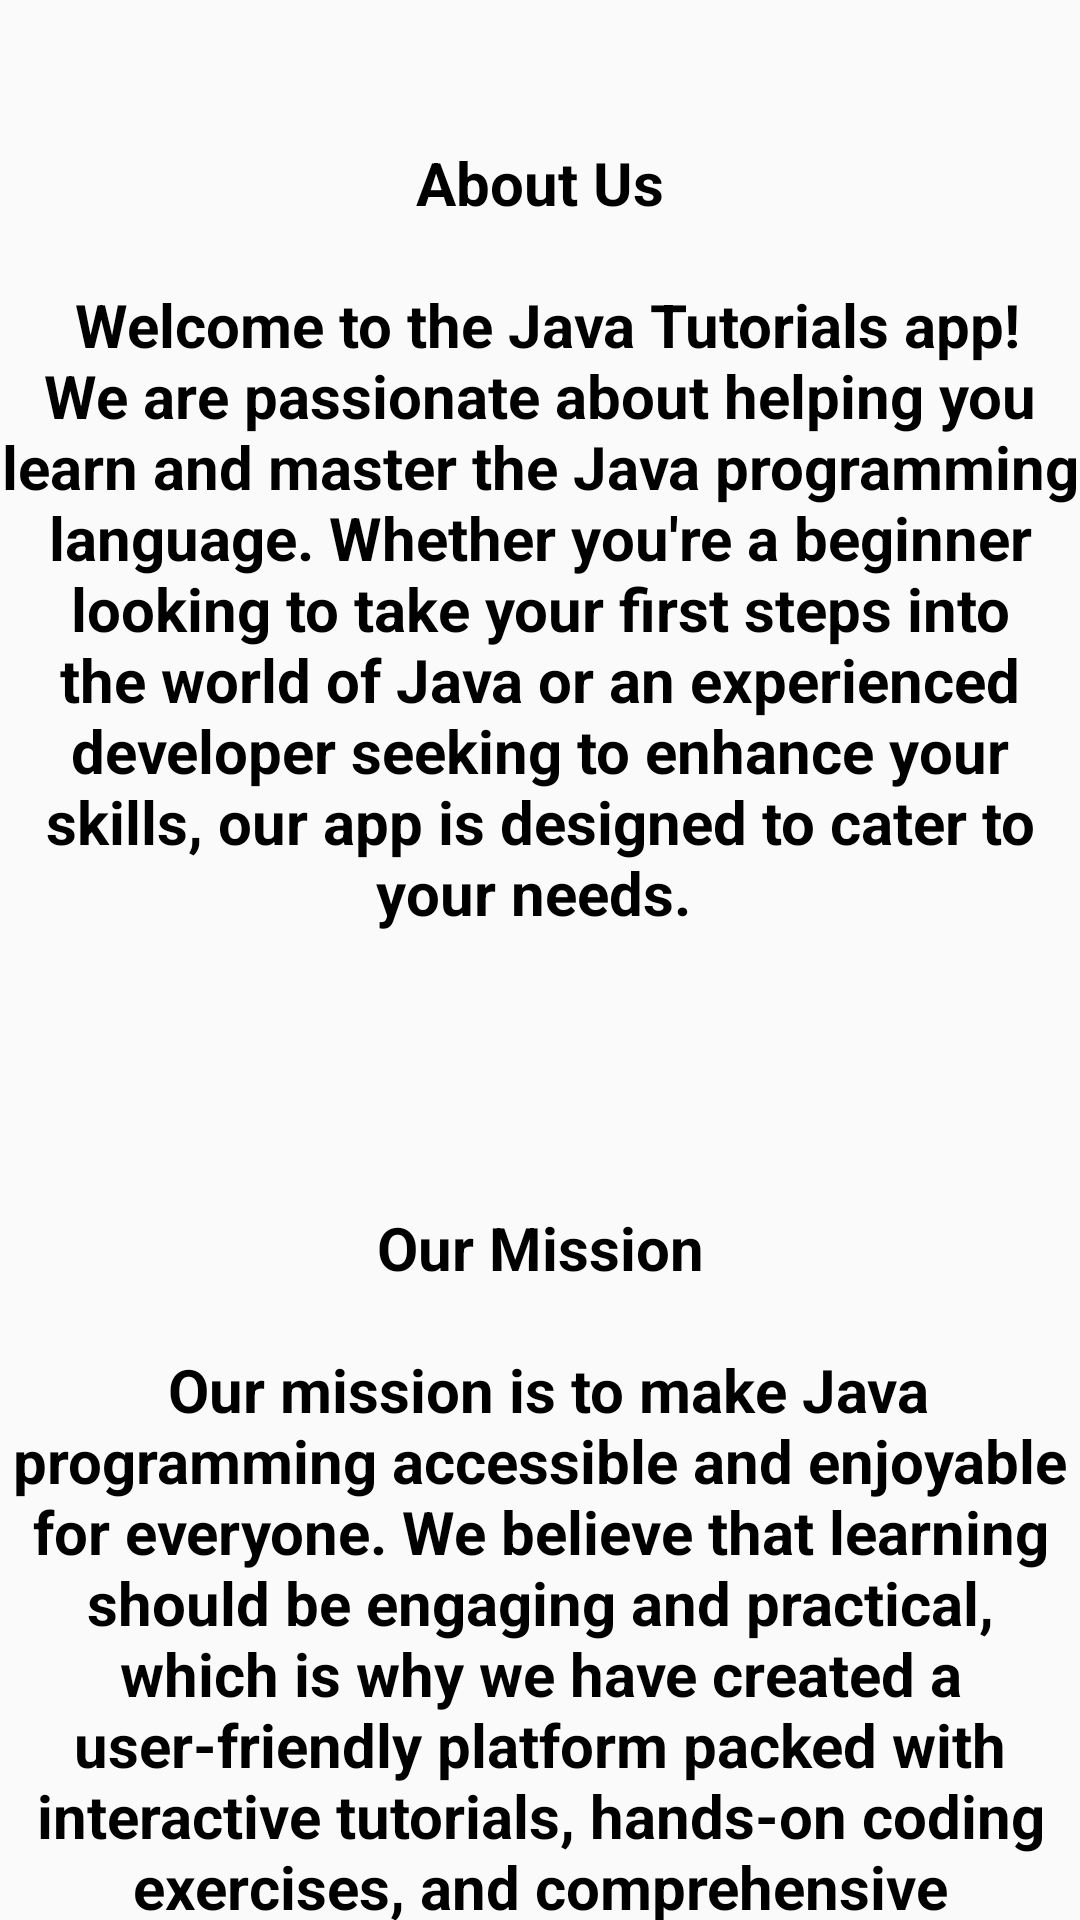

Write the Android layout XML for this screen, with the resource values it uses.
<!-- AndroidManifest.xml: application theme Theme.JavaSolution -->
<!-- res/layout/fragment_a.xml -->
<?xml version="1.0" encoding="utf-8"?>
<FrameLayout xmlns:android="http://schemas.android.com/apk/res/android"
    xmlns:tools="http://schemas.android.com/tools"
    android:layout_width="match_parent"
    android:layout_height="match_parent"
    android:id="@+id/about"
    tools:context=".AFragment">

    

    <TextView
        android:layout_width="match_parent"
        android:layout_height="match_parent"
        android:text="@string/Aj14"
        android:textAlignment="center"
        android:textColor="@color/black"
        android:textSize="20dp"
        android:textStyle="bold" />
</FrameLayout>
<!-- resources referenced by this layout -->
<resources>
  <string name="Aj14">
      \n\n
  About Us
  \n\n
  Welcome to the Java Tutorials app! We are passionate about helping you learn and master the Java programming language. Whether you\'re a beginner looking to take your first steps into the world of Java or an experienced developer seeking to enhance your skills, our app is designed to cater to your needs.
  \n\n\n\n\n
  Our Mission
  \n\n
  Our mission is to make Java programming accessible and enjoyable for everyone. We believe that learning should be engaging and practical, which is why we have created a user-friendly platform packed with interactive tutorials, hands-on coding exercises, and comprehensive resources.
  </string>
  <style name="Theme.JavaSolution" parent="Base.Theme.JavaSolution" />
  <style name="Base.Theme.JavaSolution" parent="Theme.AppCompat.Light.NoActionBar">
          
          
      </style>
  <!-- not gathered from this repository: default colours our renderer supplied (Android Studio template values) -->
  <color name="black">#FF000000</color>
</resources>
